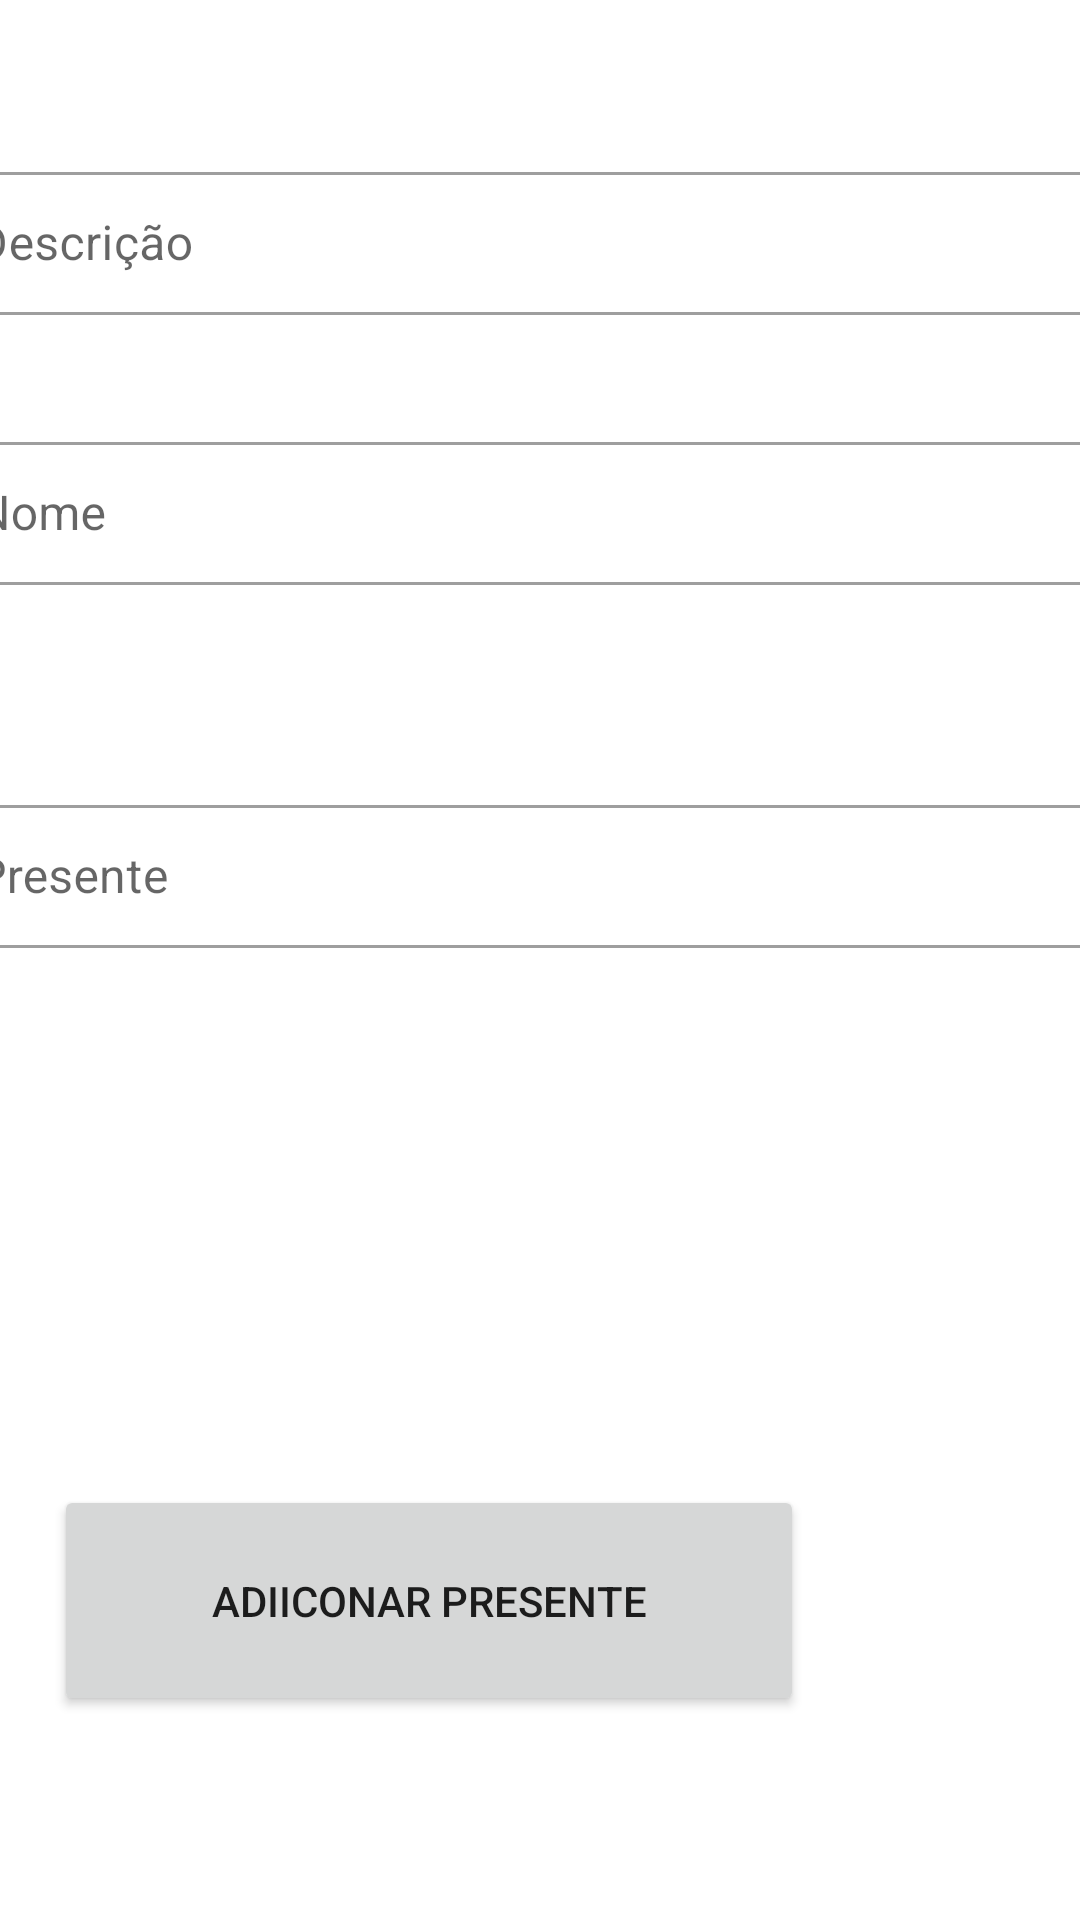

Layout XML and referenced resources for this Android screen:
<!-- AndroidManifest.xml: application theme Theme.ListaPresenteProf -->
<!-- res/layout/activity_add_gift.xml -->
<?xml version="1.0" encoding="utf-8"?>
<androidx.constraintlayout.widget.ConstraintLayout xmlns:android="http://schemas.android.com/apk/res/android"
    xmlns:app="http://schemas.android.com/apk/res-auto"
    xmlns:tools="http://schemas.android.com/tools"
    android:layout_width="match_parent"
    android:layout_height="match_parent"
    tools:context=".AddGiftActivity">

    <Button
        android:id="@+id/button_add_gift"
        android:layout_width="250dp"
        android:layout_height="77dp"
        android:layout_marginStart="90dp"
        android:layout_marginEnd="92dp"
        android:layout_marginBottom="68dp"
        android:text="Adiiconar Presente"
        app:layout_constraintBottom_toBottomOf="parent"
        app:layout_constraintEnd_toEndOf="parent"
        app:layout_constraintHorizontal_bias="1.0"
        app:layout_constraintStart_toStartOf="parent" />

    <com.google.android.material.textfield.TextInputLayout
        android:id="@+id/input_layout_name"
        style="@style/Widget.MaterialComponents.TextInputLayout.OutlinedBox.Dense"
        android:layout_width="409dp"
        android:layout_height="wrap_content"
        android:layout_marginStart="1dp"
        android:layout_marginTop="37dp"
        android:layout_marginEnd="1dp"
        app:layout_constraintEnd_toEndOf="parent"
        app:layout_constraintStart_toStartOf="parent"
        app:layout_constraintTop_toBottomOf="@+id/input_layout_description">

        <com.google.android.material.textfield.TextInputEditText
            android:id="@+id/input_text_name"
            android:layout_width="match_parent"
            android:layout_height="wrap_content"
            android:hint="Nome" />
    </com.google.android.material.textfield.TextInputLayout>

    <com.google.android.material.textfield.TextInputLayout
        android:id="@+id/input_layout_gift"
        style="@style/Widget.MaterialComponents.TextInputLayout.OutlinedBox.Dense"
        android:layout_width="409dp"
        android:layout_height="wrap_content"
        android:layout_marginStart="1dp"
        android:layout_marginTop="68dp"
        android:layout_marginEnd="1dp"
        app:layout_constraintEnd_toEndOf="parent"
        app:layout_constraintStart_toStartOf="parent"
        app:layout_constraintTop_toBottomOf="@+id/input_layout_name">

        <com.google.android.material.textfield.TextInputEditText
            android:id="@+id/input_text_gift"
            android:layout_width="match_parent"
            android:layout_height="wrap_content"
            android:hint="Presente" />
    </com.google.android.material.textfield.TextInputLayout>

    <com.google.android.material.textfield.TextInputLayout
        android:id="@+id/input_layout_description"
        style="@style/Widget.MaterialComponents.TextInputLayout.OutlinedBox.Dense"
        android:layout_width="409dp"
        android:layout_height="wrap_content"
        android:layout_marginStart="1dp"
        android:layout_marginTop="52dp"
        android:layout_marginEnd="1dp"
        app:layout_constraintEnd_toEndOf="parent"
        app:layout_constraintStart_toStartOf="parent"
        app:layout_constraintTop_toTopOf="parent">

        <com.google.android.material.textfield.TextInputEditText
            android:id="@+id/input_text_description"
            android:layout_width="match_parent"
            android:layout_height="wrap_content"
            android:hint="Descrição" />
    </com.google.android.material.textfield.TextInputLayout>
</androidx.constraintlayout.widget.ConstraintLayout>
<!-- resources referenced by this layout -->
<resources>
  <style name="Theme.ListaPresenteProf" parent="Theme.MaterialComponents.DayNight.DarkActionBar">
          
          <item name="colorPrimary">@color/purple_500</item>
          <item name="colorPrimaryVariant">@color/purple_700</item>
          <item name="colorOnPrimary">@color/white</item>
          
          <item name="colorSecondary">@color/teal_200</item>
          <item name="colorSecondaryVariant">@color/teal_700</item>
          <item name="colorOnSecondary">@color/black</item>
          
          <item name="android:statusBarColor" tools:targetApi="l">?attr/colorPrimaryVariant</item>
          
      </style>
  <!-- not gathered from this repository: default colours our renderer supplied (Android Studio template values) -->
  <color name="purple_500">#FF6200EE</color>
  <color name="purple_700">#FF3700B3</color>
  <color name="teal_200">#FF03DAC5</color>
  <color name="teal_700">#FF018786</color>
  <color name="black">#FF000000</color>
  <color name="white">#FFFFFFFF</color>
</resources>
